Run: headless pygame with SDL's dummy video driver; simulated clock (each Clock.tick advances the game by its frame time, no real sleeping); random seed 0; keys injected as events and as key.get_pressed() state; mouse plan: one left click at the window centre at the start of phase 2, then a move to the lower-right quarter at the start of phase 3.
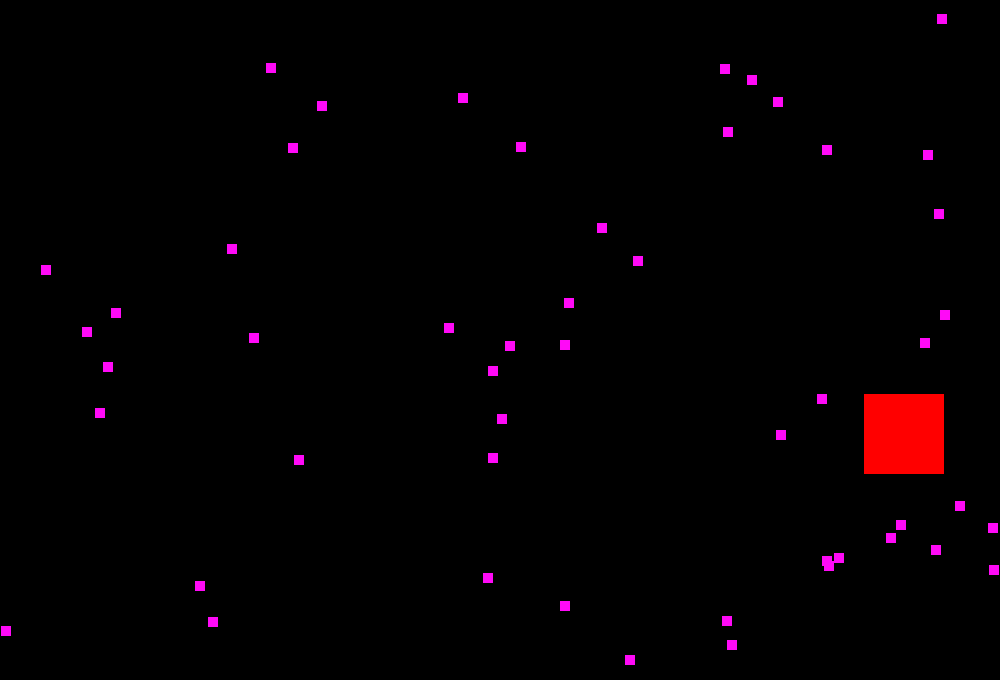
Frame 1 of 4 · flips 1–60 · no input
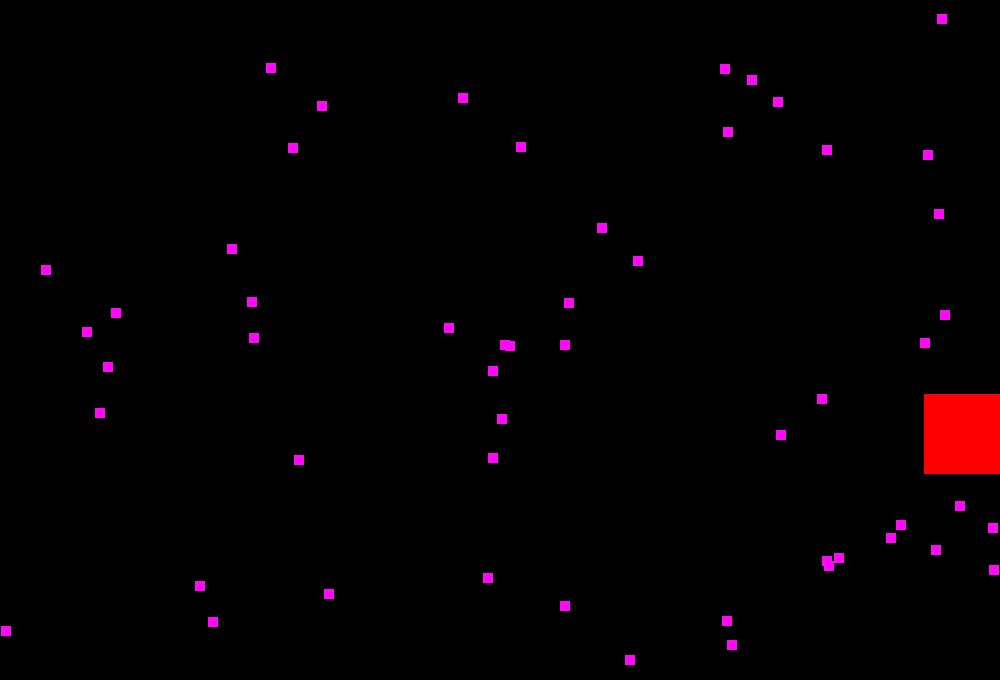
Frame 2 of 4 · flips 61–180 · clicked the window centre · tapped SPACE, RETURN · held RIGHT (→), D
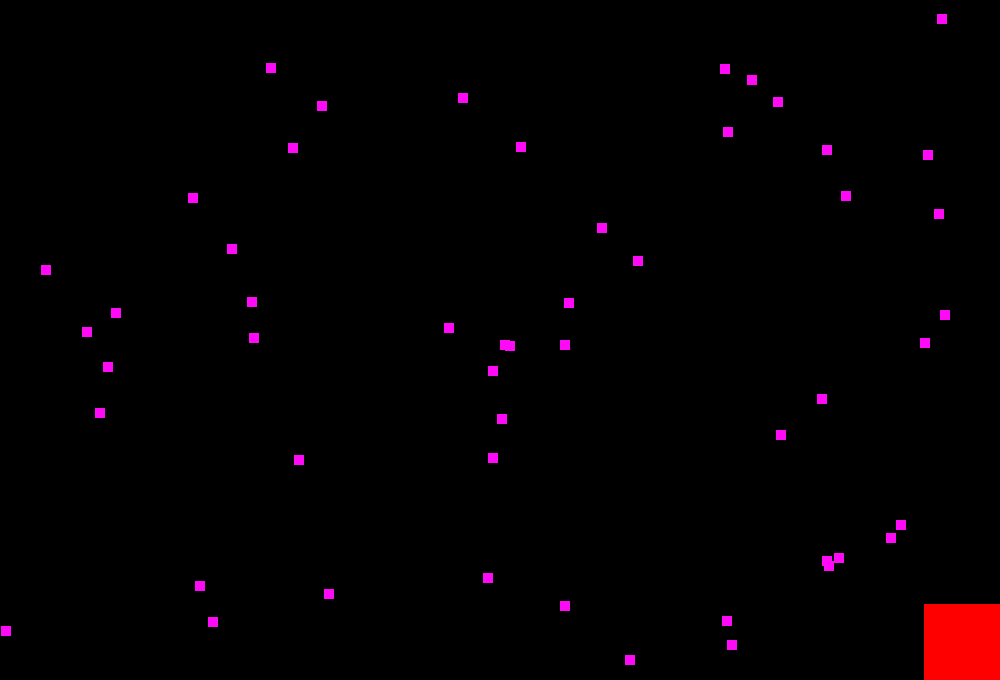
Frame 3 of 4 · flips 181–300 · moved the mouse to the lower-right quarter · held DOWN (↓), S
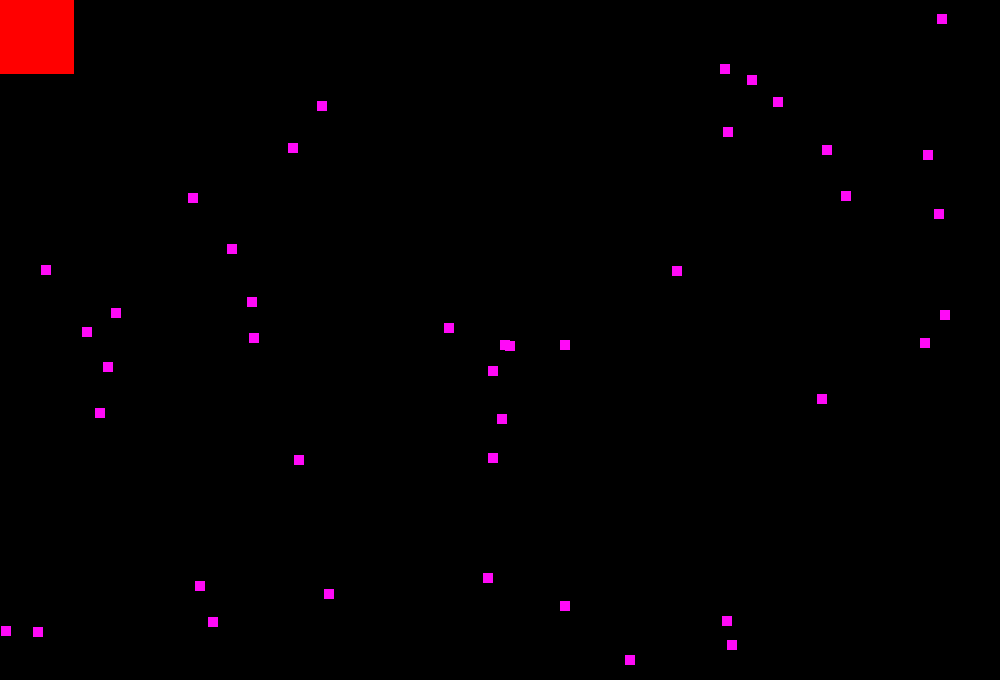
Frame 4 of 4 · flips 301–420 · held LEFT (←), A, UP (↑), W

The pygame program that drew these frames:

import pygame, sys, random
from pygame.locals import *

# set up ppygame
pygame.init()
mainClock = pygame.time.Clock()

# set up the colors
RED = (255, 0, 0)
GREEN = (0, 255, 0)
BLUE = (0, 0, 255)
WHITE = (255, 255, 255)
BLACK = (0, 0, 0)
YELLOW = (255, 255, 255)
DEEPPINK = (255, 10, 247)
colorList = [RED, GREEN, BLUE, WHITE, DEEPPINK, YELLOW]

# set up the window
WINDOWWIDTH = 1000
WINDOWHEIGHT = 680
foodCounter = 0
NEWFOOD = 60
FOODSIZE = 10
PLAYERSIZE = 80

windowSurface = pygame.display.set_mode((WINDOWWIDTH, WINDOWHEIGHT), 0, 32)
pygame.display.set_caption('myApp v 3.9.1')

# set up player and foods data structures
player = pygame.Rect(random.randint(0, WINDOWWIDTH - PLAYERSIZE), random.randint(0, WINDOWHEIGHT - PLAYERSIZE), PLAYERSIZE, PLAYERSIZE)
foods = []
for i in range(50):
    foods.append(pygame.Rect(random.randint(0, WINDOWWIDTH - FOODSIZE), random.randint(0, WINDOWHEIGHT - FOODSIZE), FOODSIZE, FOODSIZE))

# set up the movement data structures
moveLeft =False
moveRight = False
moveUp = False
moveDown = False

MOVESPEED = 10

playerColor = colorList[random.randint(0, 4)]
foodsColor = colorList[random.randint(0, 4)]
# run the game loop
while True:
    # check for events
    for event in pygame.event.get():
        if event.type == QUIT:
            pygame.quit()
            sys.exit()
        if event.type == KEYDOWN:
            # change the keyboard variables
            if event.key == K_LEFT or event.key == ord('a'):
                moveLeft = True
                moveRight = False
            if event.key == K_RIGHT or event.key == ord('d'):
                moveLeft = False
                moveRight = True
            if event.key == K_UP or event.key == ord('w'):
                moveUp = True
                moveDown = False
            if event.key == K_DOWN or event.key == ord('s'):
                moveUp = False
                moveDown = True
        if event.type == KEYUP:
            if event.key == K_ESCAPE:
                pygame.quit()
                sys.exit()
            if event.key == K_LEFT or event.key == ord('a'):
                moveLeft = False
            if event.key == K_RIGHT or event.key == ord('d'):
                moveRight = False
            if event.key == K_UP or event.key == ord('w'):
                moveUp = False
            if event.key == K_DOWN or event.key == ord('s'):
                moveDown = False
            if event.key == ord('g'):
                player.left = random.randint(0, WINDOWWIDTH - player.width)
                player.top = random.randint(0, WINDOWHEIGHT - player.height)

        if event.type == MOUSEBUTTONUP:
            foods.append(pygame.Rect(event.pos[0], event.pos[1], FOODSIZE, FOODSIZE))

    foodCounter += 1
    if foodCounter >= NEWFOOD:
        # add new food
        foodCounter = 0
        foods.append(pygame.Rect(random.randint(0, WINDOWWIDTH - FOODSIZE), random.randint(0, WINDOWHEIGHT - FOODSIZE), FOODSIZE, FOODSIZE))

    # draw the black background onto the surface
    windowSurface.fill(BLACK)

    # move player
    if moveLeft and (player.left > 0):
        player.left -= MOVESPEED
    if moveRight and (player.right < WINDOWWIDTH):
        player.right += MOVESPEED
    if moveDown and (player.bottom < WINDOWHEIGHT):
        player.bottom += MOVESPEED
    if moveUp and (player.top > 0):
        player.top -= MOVESPEED

    # draw the player onto the surface
    pygame.draw.rect(windowSurface, playerColor, player)

    # chect if player has intersected with any food squares
    for food in foods[:]:
        if player.colliderect(food):
            foods.remove(food)

    # draw the foods onto the surface
    for i in range(len(foods)):
        pygame.draw.rect(windowSurface, foodsColor, foods[i])

    # draw the surface onto the screen
    pygame.display.update()
    mainClock.tick(30)
